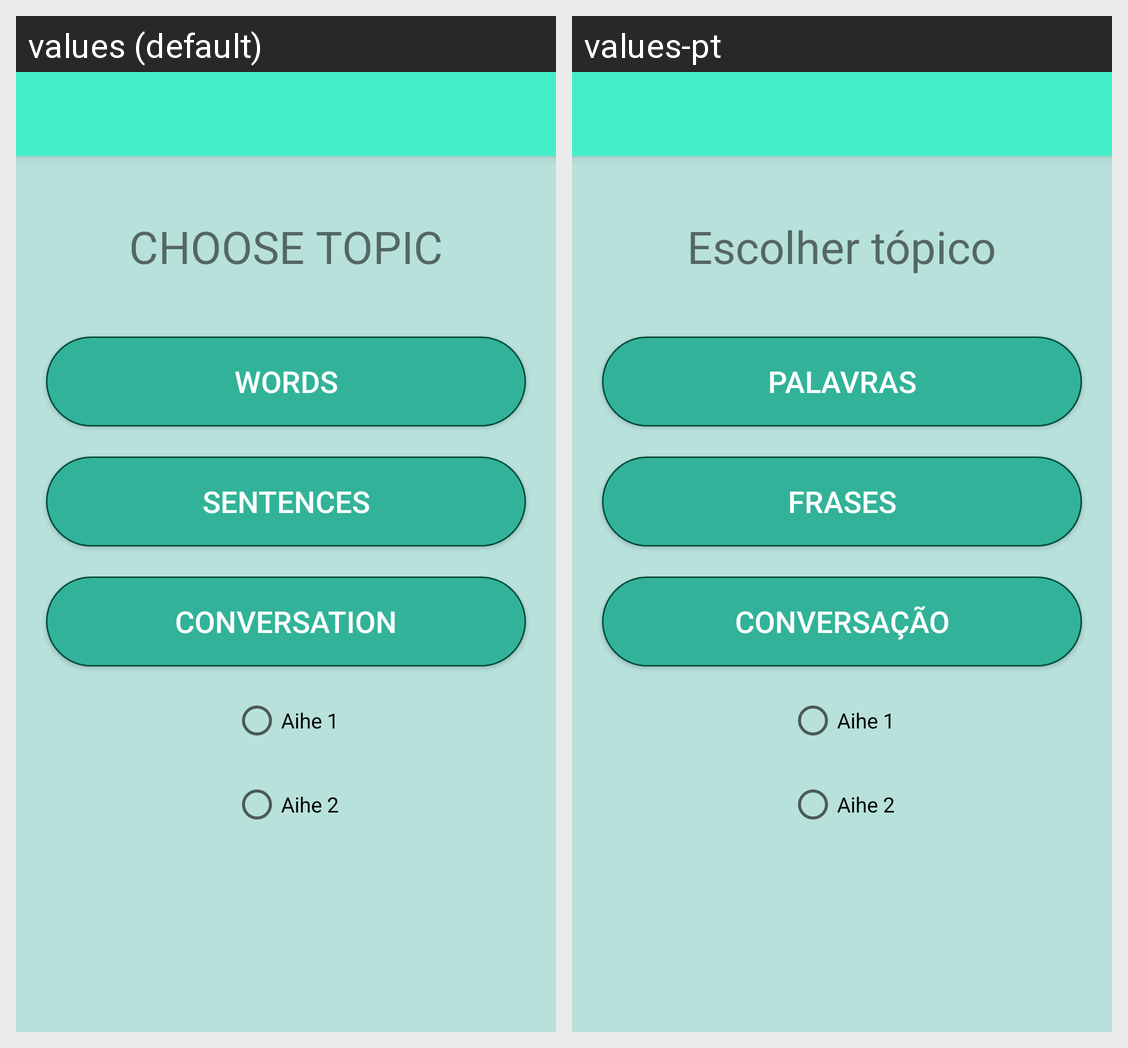

Here is an Android app screen in its default locale and in the app's own translations. Write out the translated-string differences for the strings that appear on this screen.
Android screen res/layout/activity_selectexercise.xml rendered under 2 locales, left to right: values (default), values-pt. Device: Nexus 5 (rendered at 1080×1920; each locale shown at half size, 540×960, under a caption strip naming it); theme Theme.AppCompat.Light.NoActionBar.
Strings drawn on this screen, with the default value and each locale's value (text and hints the layout hard-codes, and strings that could not be matched under every locale, appear in the picture but are not listed):

topic
  values: CHOOSE TOPIC
  values-pt: Escolher tópico

topic1
  values: WORDS
  values-pt: Palavras

topic2
  values: SENTENCES
  values-pt: Frases

topic3
  values: Conversation
  values-pt: Conversação
